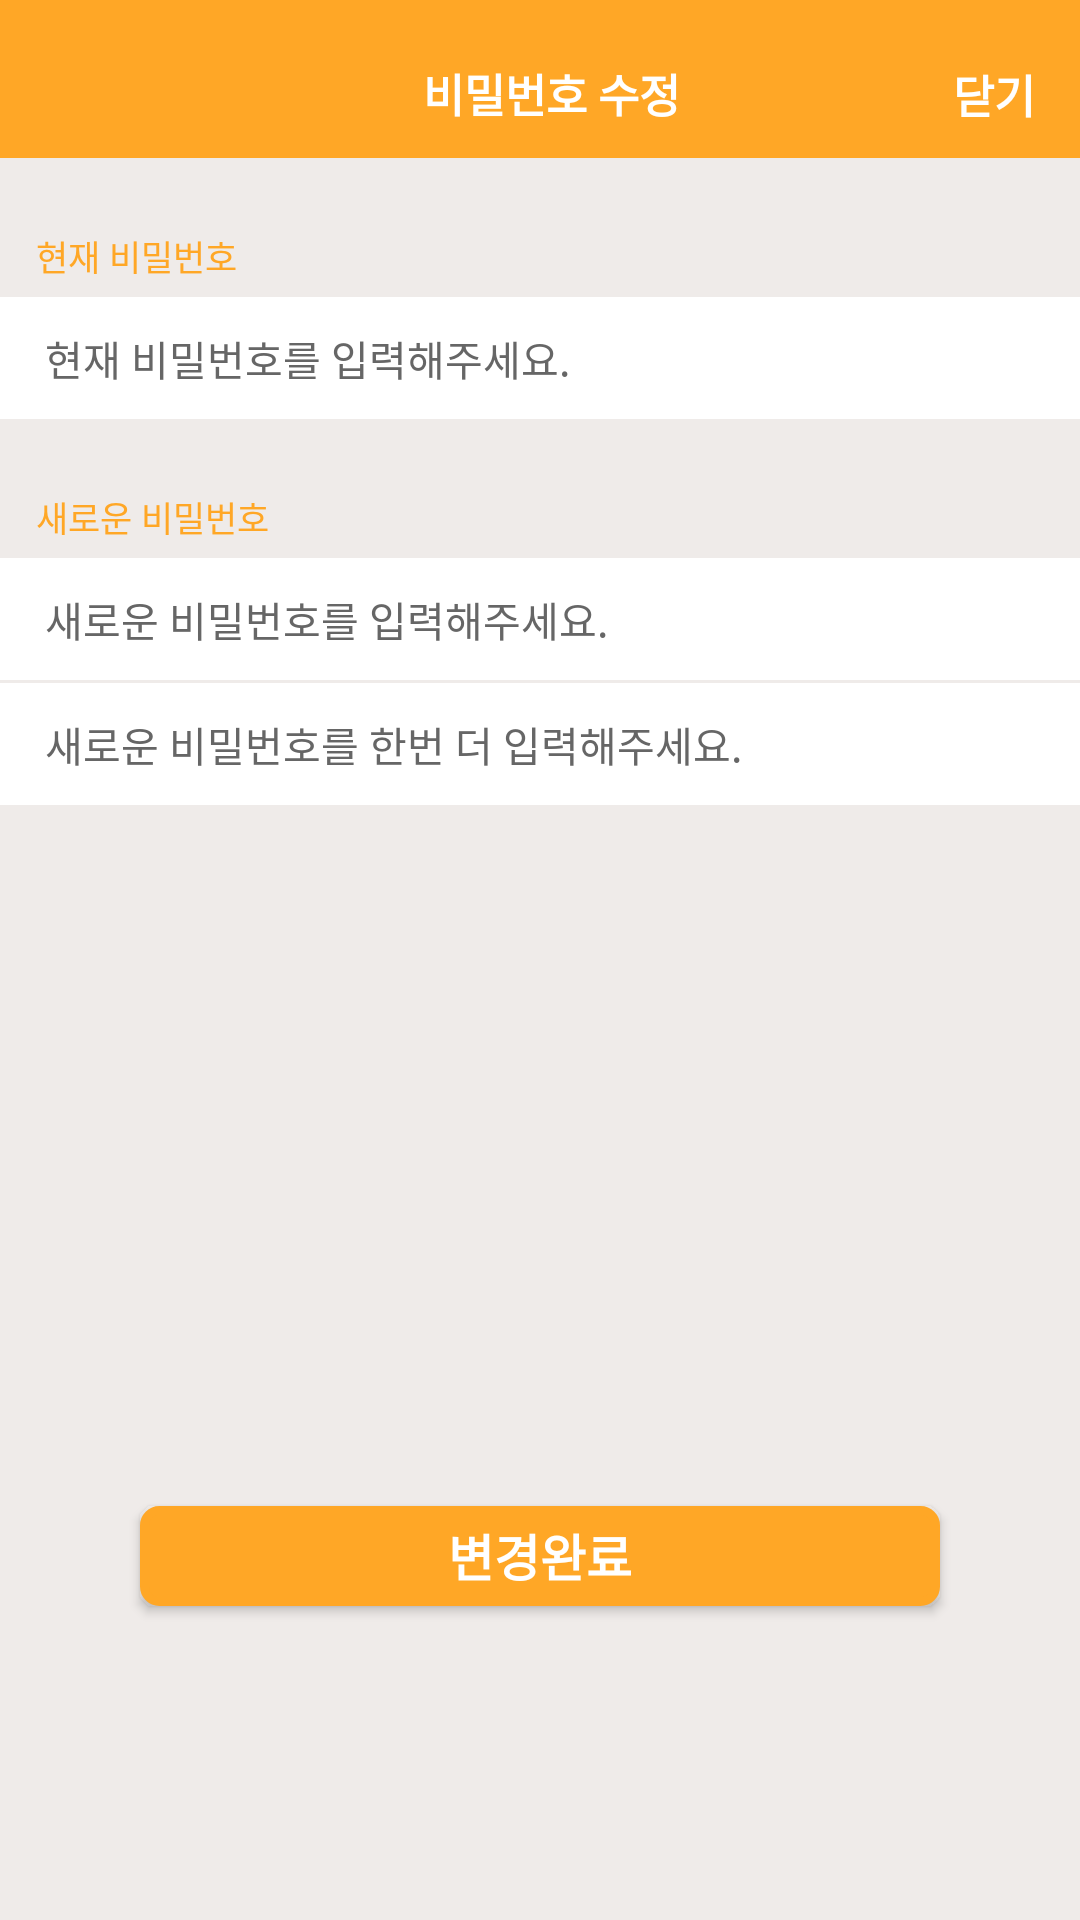

Produce the Android XML layout that renders to this screen, including the resource entries it uses.
<!-- AndroidManifest.xml: application theme AppTheme -->
<!-- res/layout/activity_password_change.xml -->
<?xml version="1.0" encoding="utf-8"?>
<LinearLayout xmlns:android="http://schemas.android.com/apk/res/android"
    xmlns:app="http://schemas.android.com/apk/res-auto"
    xmlns:tools="http://schemas.android.com/tools"
    android:layout_width="match_parent"
    android:layout_height="match_parent"
    android:background="@color/more_line"
    android:orientation="vertical"
    tools:context="com.app.seoul.View.Activity.PasswordChangeActivity">

    <android.support.constraint.ConstraintLayout
        android:layout_width="match_parent"
        android:layout_height="52.66dp"
        android:background="@color/textColor"
        android:orientation="horizontal">


        <TextView
            android:layout_width="wrap_content"
            android:layout_height="wrap_content"
            android:layout_marginLeft="141dp"
            android:layout_marginTop="20dp"
            android:gravity="center"
            android:text="비밀번호 수정"
            android:textColor="@color/white"
            android:textSize="15sp"
            android:textStyle="bold"
            app:layout_constraintLeft_toLeftOf="parent"
            app:layout_constraintTop_toTopOf="parent" />

        <TextView
            android:id="@+id/pw_back"
            android:layout_width="wrap_content"
            android:layout_height="wrap_content"
            android:layout_marginRight="15dp"
            android:layout_marginTop="20.33dp"
            android:text="닫기"
            android:textColor="@color/white"
            android:textSize="15sp"
            android:textStyle="bold"
            app:layout_constraintRight_toRightOf="parent"
            app:layout_constraintTop_toTopOf="parent" />


    </android.support.constraint.ConstraintLayout>

    <TextView
        android:layout_width="wrap_content"
        android:layout_height="wrap_content"
        android:layout_marginLeft="12dp"
        android:layout_marginTop="24dp"
        android:text="현재 비밀번호"
        android:textColor="@color/textColor"
        android:textSize="11.67sp" />

    <LinearLayout
        android:layout_width="match_parent"
        android:layout_height="40.67dp"
        android:layout_marginTop="5dp"
        android:background="@color/white"
        android:orientation="horizontal">

        <EditText
            android:id="@+id/pw_now"
            android:layout_width="match_parent"
            android:layout_height="match_parent"
            android:layout_marginLeft="15dp"
            android:layout_weight="1"
            android:background="@null"
            android:gravity="center|left"
            android:hint="현재 비밀번호를 입력해주세요."
            android:inputType="textPassword"
            android:textColor="@color/black"
            android:textColorHint="@color/six"
            android:textSize="13.67sp" />


    </LinearLayout>

    <TextView
        android:layout_width="wrap_content"
        android:layout_height="wrap_content"
        android:layout_marginLeft="12dp"
        android:layout_marginTop="24dp"
        android:text="새로운 비밀번호"
        android:textColor="@color/textColor"
        android:textSize="11.67sp" />

    <LinearLayout
        android:layout_width="match_parent"
        android:layout_height="40.67dp"
        android:layout_marginTop="5dp"
        android:background="@color/white"
        android:orientation="horizontal">

        <EditText
            android:id="@+id/pw_newa"
            android:layout_width="match_parent"
            android:layout_height="match_parent"
            android:layout_marginLeft="15dp"
            android:layout_weight="1"
            android:background="@null"
            android:gravity="center|left"
            android:hint="새로운 비밀번호를 입력해주세요."
            android:inputType="textPassword"
            android:textColor="@color/black"
            android:textColorHint="@color/six"
            android:textSize="13.67sp" />


    </LinearLayout>

    <LinearLayout
        android:layout_width="match_parent"
        android:layout_height="40.67dp"
        android:layout_marginTop="1dp"
        android:background="@color/white"
        android:orientation="horizontal">

        <EditText
            android:id="@+id/pw_newb"
            android:layout_width="match_parent"
            android:layout_height="match_parent"
            android:layout_marginLeft="15dp"
            android:layout_weight="1"
            android:background="@null"
            android:gravity="center|left"
            android:hint="새로운 비밀번호를 한번 더 입력해주세요."
            android:inputType="textPassword"
            android:textColor="@color/black"
            android:textColorHint="@color/six"
            android:textSize="13.67sp" />


    </LinearLayout>

    <Button
        android:id="@+id/pw_submit"
        android:layout_width="match_parent"
        android:layout_height="33.33dp"
        android:layout_marginLeft="46.67dp"
        android:layout_marginRight="46.67dp"
        android:layout_marginTop="233.67dp"
        android:background="@drawable/more_round"
        android:text="변경완료"
        android:textColor="@color/white"
        android:textSize="16.67sp"
        android:textStyle="bold" />

</LinearLayout>
<!-- resources referenced by this layout -->
<resources>
  <color name="black">#000000</color>
  <color name="more_line">#efebe9</color>
  <color name="six">#666666</color>
  <color name="textColor">#FFA726</color>
  <color name="white">#FFFFFF</color>
  <!-- drawable more_round (drawable) -->
  <?xml version="1.0" encoding="utf-8"?>
  <shape xmlns:android="http://schemas.android.com/apk/res/android">
      <solid android:color="@color/textColor"/>
      <stroke android:width="3dip" android:color="@color/textColor" />
      <corners android:radius="5dip"/>
      <padding android:left="0dip" android:top="0dip" android:right="0dip" android:bottom="0dip" />
  </shape>
  <style name="AppTheme" parent="Theme.AppCompat.Light.NoActionBar">
          
          <item name="colorPrimary">@color/colorPrimary</item>
          <item name="colorPrimaryDark">@color/colorPrimaryDark</item>
          <item name="colorAccent">@color/colorAccent</item>
          <item name="android:statusBarColor">@color/textColor</item>
      </style>
  <color name="colorPrimary">#3F51B5</color>
  <color name="colorPrimaryDark">#303F9F</color>
  <color name="colorAccent">#FF4081</color>
</resources>
